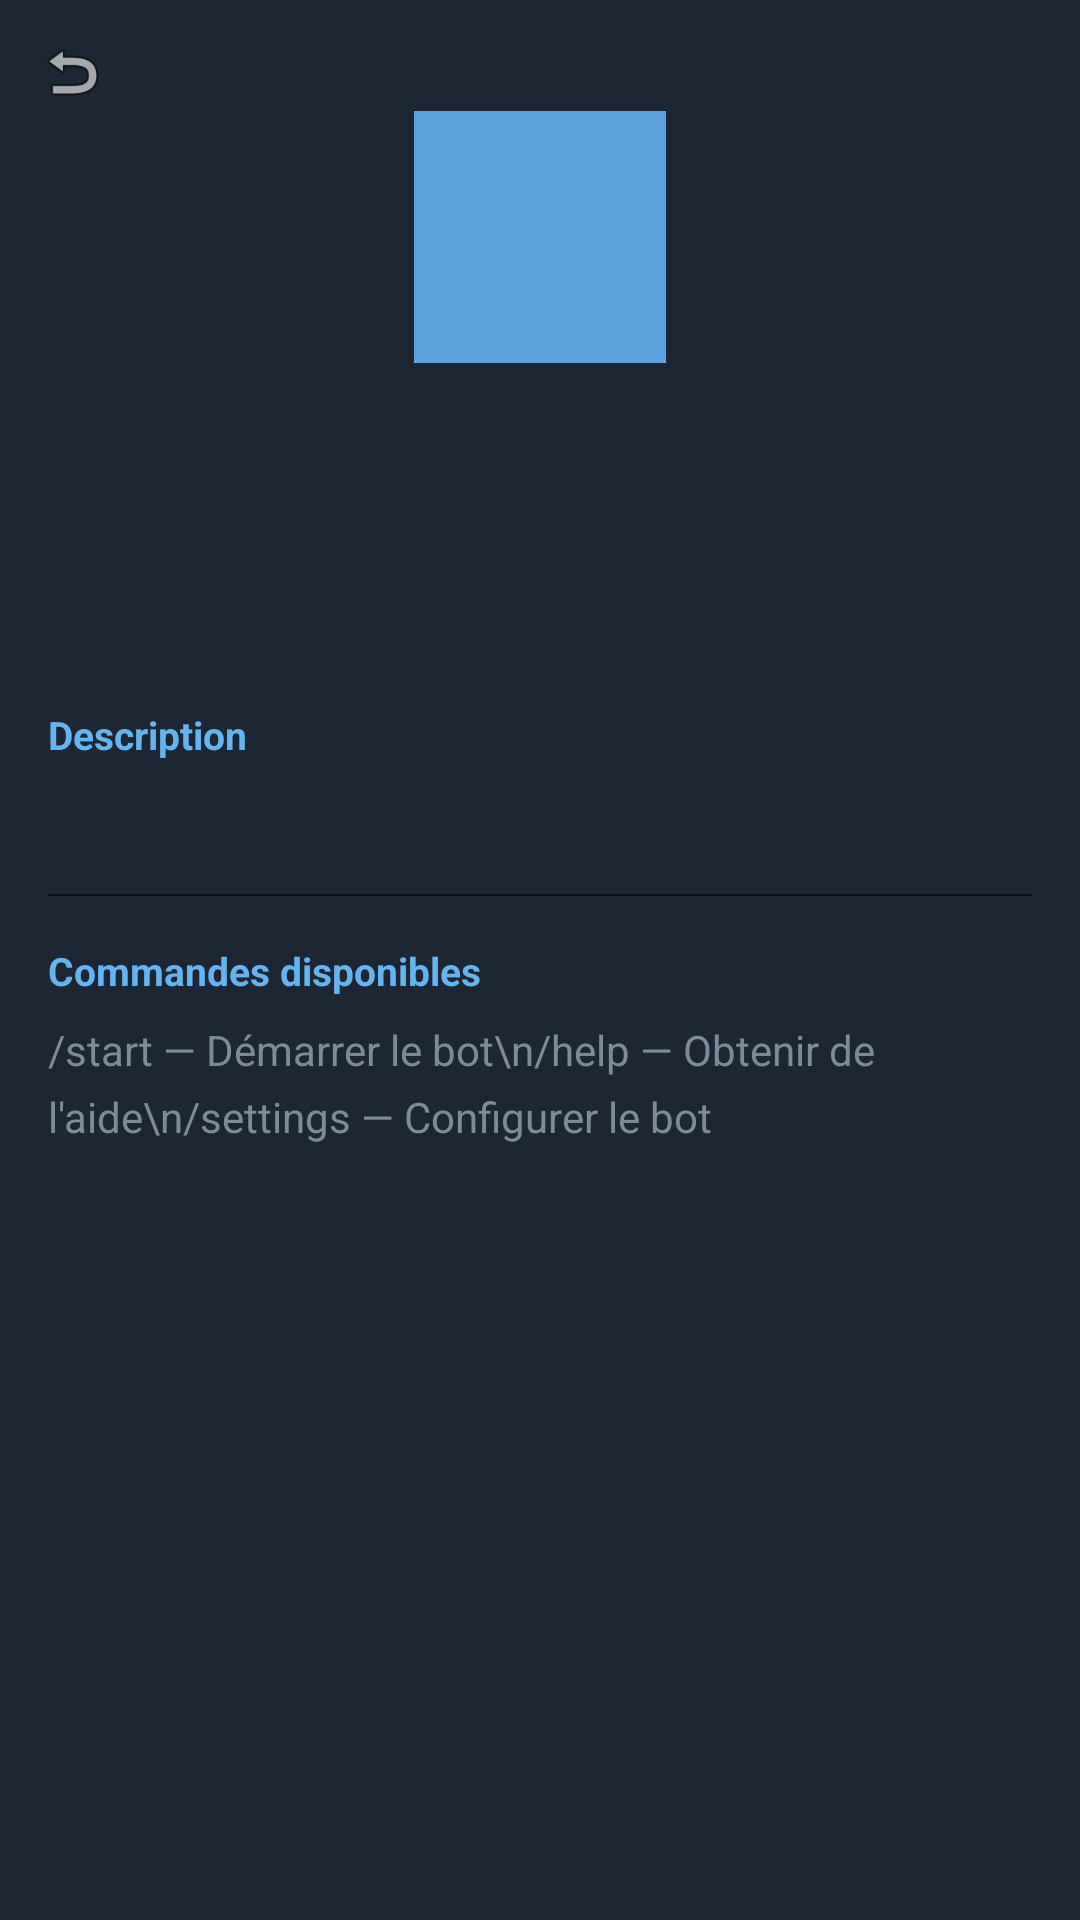

The Android layout XML behind this screen, and the referenced resources:
<!-- AndroidManifest.xml: application theme Theme.BotPro -->
<!-- res/layout/activity_bot_profile.xml -->
<?xml version="1.0" encoding="utf-8"?>
<LinearLayout xmlns:android="http://schemas.android.com/apk/res/android"
    xmlns:tools="http://schemas.android.com/tools"
    android:layout_width="match_parent"
    android:layout_height="match_parent"
    android:background="@color/bg_window"
    android:orientation="vertical">

    
    <RelativeLayout
        android:layout_width="match_parent"
        android:layout_height="220dp"
        android:background="@color/actionbar_bg">

        <ImageView
            android:id="@+id/btn_back"
            android:layout_width="48dp"
            android:layout_height="48dp"
            android:layout_alignParentStart="true"
            android:layout_alignParentTop="true"
            android:padding="12dp"
            android:src="@android:drawable/ic_menu_revert"
            android:contentDescription="Retour"
            android:background="?attr/selectableItemBackgroundBorderless" />

        <LinearLayout
            android:layout_width="wrap_content"
            android:layout_height="wrap_content"
            android:layout_centerInParent="true"
            android:gravity="center"
            android:orientation="vertical">

            
            <FrameLayout
                android:layout_width="84dp"
                android:layout_height="84dp">

                <View
                    android:layout_width="84dp"
                    android:layout_height="84dp"
                    android:background="@color/brand_primary" />

                <TextView
                    android:id="@+id/avatar_text"
                    android:layout_width="match_parent"
                    android:layout_height="match_parent"
                    android:gravity="center"
                    android:textColor="#FFFFFFFF"
                    android:textSize="36sp"
                    android:textStyle="bold"
                    tools:text="A" />
            </FrameLayout>

            
            <TextView
                android:id="@+id/profile_name"
                android:layout_width="wrap_content"
                android:layout_height="wrap_content"
                android:layout_marginTop="12dp"
                android:textColor="@color/text_primary"
                android:textSize="20sp"
                android:textStyle="bold"
                tools:text="Assistant IA" />

            
            <TextView
                android:id="@+id/profile_username"
                android:layout_width="wrap_content"
                android:layout_height="wrap_content"
                android:layout_marginTop="4dp"
                android:textColor="@color/brand_accent"
                android:textSize="14sp"
                tools:text="@assistant_bot" />
        </LinearLayout>
    </RelativeLayout>

    
    <ScrollView
        android:layout_width="match_parent"
        android:layout_height="match_parent">

        <LinearLayout
            android:layout_width="match_parent"
            android:layout_height="wrap_content"
            android:orientation="vertical"
            android:padding="16dp">

            <TextView
                android:layout_width="wrap_content"
                android:layout_height="wrap_content"
                android:text="@string/bot_profile_description"
                android:textColor="@color/brand_accent"
                android:textSize="13sp"
                android:textStyle="bold" />

            <TextView
                android:id="@+id/profile_description_text"
                android:layout_width="match_parent"
                android:layout_height="wrap_content"
                android:layout_marginTop="8dp"
                android:lineSpacingMultiplier="1.2"
                android:textColor="@color/text_primary"
                android:textSize="15sp"
                tools:text="Description complète du bot..." />

            <View
                android:layout_width="match_parent"
                android:layout_height="0.5dp"
                android:layout_marginTop="16dp"
                android:layout_marginBottom="16dp"
                android:background="@color/divider" />

            <TextView
                android:layout_width="wrap_content"
                android:layout_height="wrap_content"
                android:text="@string/bot_profile_commands"
                android:textColor="@color/brand_accent"
                android:textSize="13sp"
                android:textStyle="bold" />

            <TextView
                android:layout_width="match_parent"
                android:layout_height="wrap_content"
                android:layout_marginTop="8dp"
                android:text="/start — Démarrer le bot\n/help — Obtenir de l'aide\n/settings — Configurer le bot"
                android:textColor="@color/text_secondary"
                android:textSize="14sp"
                android:lineSpacingExtra="6dp" />

        </LinearLayout>
    </ScrollView>

</LinearLayout>
<!-- resources referenced by this layout -->
<resources>
  <color name="actionbar_bg">#FF1D2733</color>
  <color name="bg_window">#FF1D2733</color>
  <color name="brand_accent">#FF64B5EF</color>
  <color name="brand_primary">#FF5FA3DE</color>
  <color name="divider">#95000000</color>
  <color name="text_primary">#FFFFFFFF</color>
  <color name="text_secondary">#FF7D8B99</color>
  <string name="bot_profile_commands">Commandes disponibles</string>
  <string name="bot_profile_description">Description</string>
  <style name="Theme.BotPro" parent="Theme.Material3.Dark.NoActionBar">
          <item name="colorPrimary">@color/brand_primary</item>
          <item name="colorPrimaryDark">@color/brand_primary_dark</item>
          <item name="colorAccent">@color/brand_accent</item>
          <item name="android:windowBackground">@color/bg_window</item>
          <item name="android:statusBarColor">@color/actionbar_bg</item>
          <item name="android:navigationBarColor">@color/bg_tab_bar</item>
          <item name="android:colorBackground">@color/bg_surface</item>
          <item name="android:textColorPrimary">@color/text_primary</item>
          <item name="android:textColorSecondary">@color/text_secondary</item>
          <item name="android:textColorHint">@color/text_tertiary</item>
          <item name="colorSurface">@color/bg_surface</item>
          <item name="colorOnSurface">@color/text_primary</item>
          <item name="colorSurfaceVariant">@color/bg_surface_elevated</item>
      </style>
  <color name="brand_primary_dark">#FF569DD6</color>
  <color name="bg_tab_bar">#FF1D2733</color>
  <color name="bg_surface">#FF1D2733</color>
  <color name="text_tertiary">#FF737F8B</color>
  <color name="bg_surface_elevated">#FF242D39</color>
</resources>
